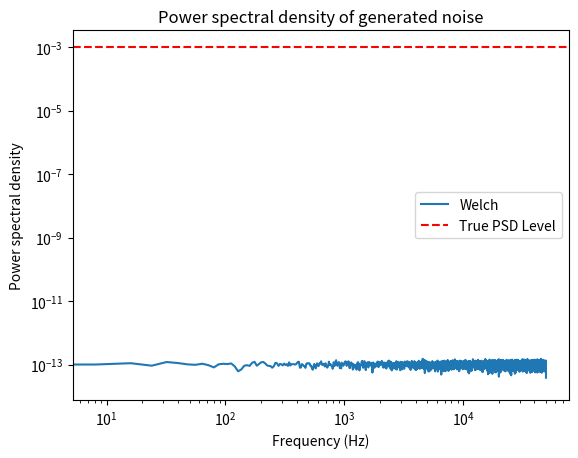

This chart was generated by the following Python code:
import numpy as np
import matplotlib.pyplot as plt
import scipy.signal as signal

def fftnoise(f):
    ''' Function to generate noise with a given frequency spectrum. '''
    f = np.array(f, dtype='complex')
    Np = (len(f) - 1) // 2
    phases = np.random.rand(Np) * 2 * np.pi
    phases = np.cos(phases) + 1j * np.sin(phases)
    f[1:Np+1] *= phases
    f[-1:-1-Np:-1] = np.conj(f[1:Np+1])
    return np.fft.ifft(f).real

def band_limited_noise(min_freq, max_freq, samples=1024, samplerate=1, psd_lvl=1):
    ''' Function to generate band-limited noise. Parameters: min_freq, max_freq, samples, samplerate. '''
    freqs = np.abs(np.fft.fftfreq(samples, 1/samplerate))
    f = np.zeros(samples, dtype='complex')
    idx = np.where(np.logical_and(freqs>=min_freq, freqs<=max_freq))[0]
    T = samples/samplerate
    f[idx] = np.sqrt(psd_lvl * T / 2) * (np.cos(2*np.pi*np.random.rand(len(idx))) + 1j * np.sin(2*np.pi*np.random.rand(len(idx))))
    return fftnoise(f)

# Example usage
fs = 100000
N = fs * 1  # 1 second of data
min_freq = 0
max_freq = fs / 2
psd_lvl = 1e-3

noise = band_limited_noise(min_freq, max_freq, N, fs, psd_lvl)

f, Pxx = signal.welch(noise, fs=fs, nperseg=N//8)
plt.figure()
plt.plot(f, Pxx, label='Welch')
plt.axhline(psd_lvl, color='r', linestyle='--', label='True PSD Level')
plt.legend()
plt.xlabel('Frequency (Hz)')
plt.ylabel('Power spectral density')
plt.title('Power spectral density of generated noise')
plt.xscale('log')
plt.yscale('log')
plt.show()
